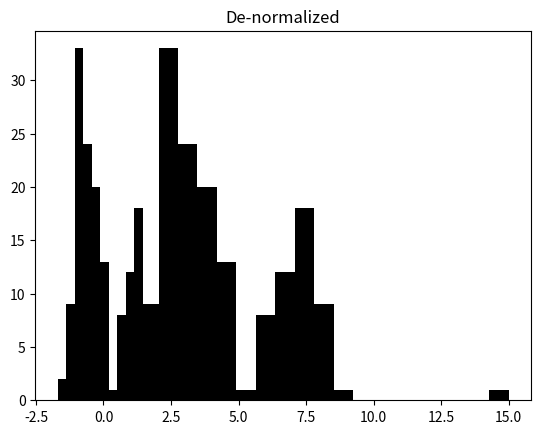

This chart was generated by the following Python code:
# L06-A-4-Normalization.py

import numpy as np
import random as rn
import matplotlib.pyplot as plt

# Normalization continued
# De-normalize linear normalizations

sigma = 1
mu2a = 3
mu2b = 7
d = [15]
d = d + [rn.normalvariate(mu2a, sigma) for ii in range(100)]
d = d + [rn.normalvariate(mu2b, sigma) for ii in range(50)]
d = np.array(d)

dz = (d - np.mean(d))/np.std(d)

# N = (X - o)/s
# Where:
# X is distribuition
# o is offset
# s is spread

# Get Denormalization with some algebra:
# X = N*s + o
d0 = dz*np.std(dz) + np.mean(dz)

plt.hist(d, bins = 20, color=[0, 0, 0, 1])
plt.title("Original Distribution")
plt.show()

plt.hist(dz, bins = 20, color=[1, 1, 0, 1])
plt.title("Z-normalization")
plt.show()

plt.hist(d0, bins = 20, color=[0, 0, 0, 1])
plt.title("De-normalized")
plt.show()
